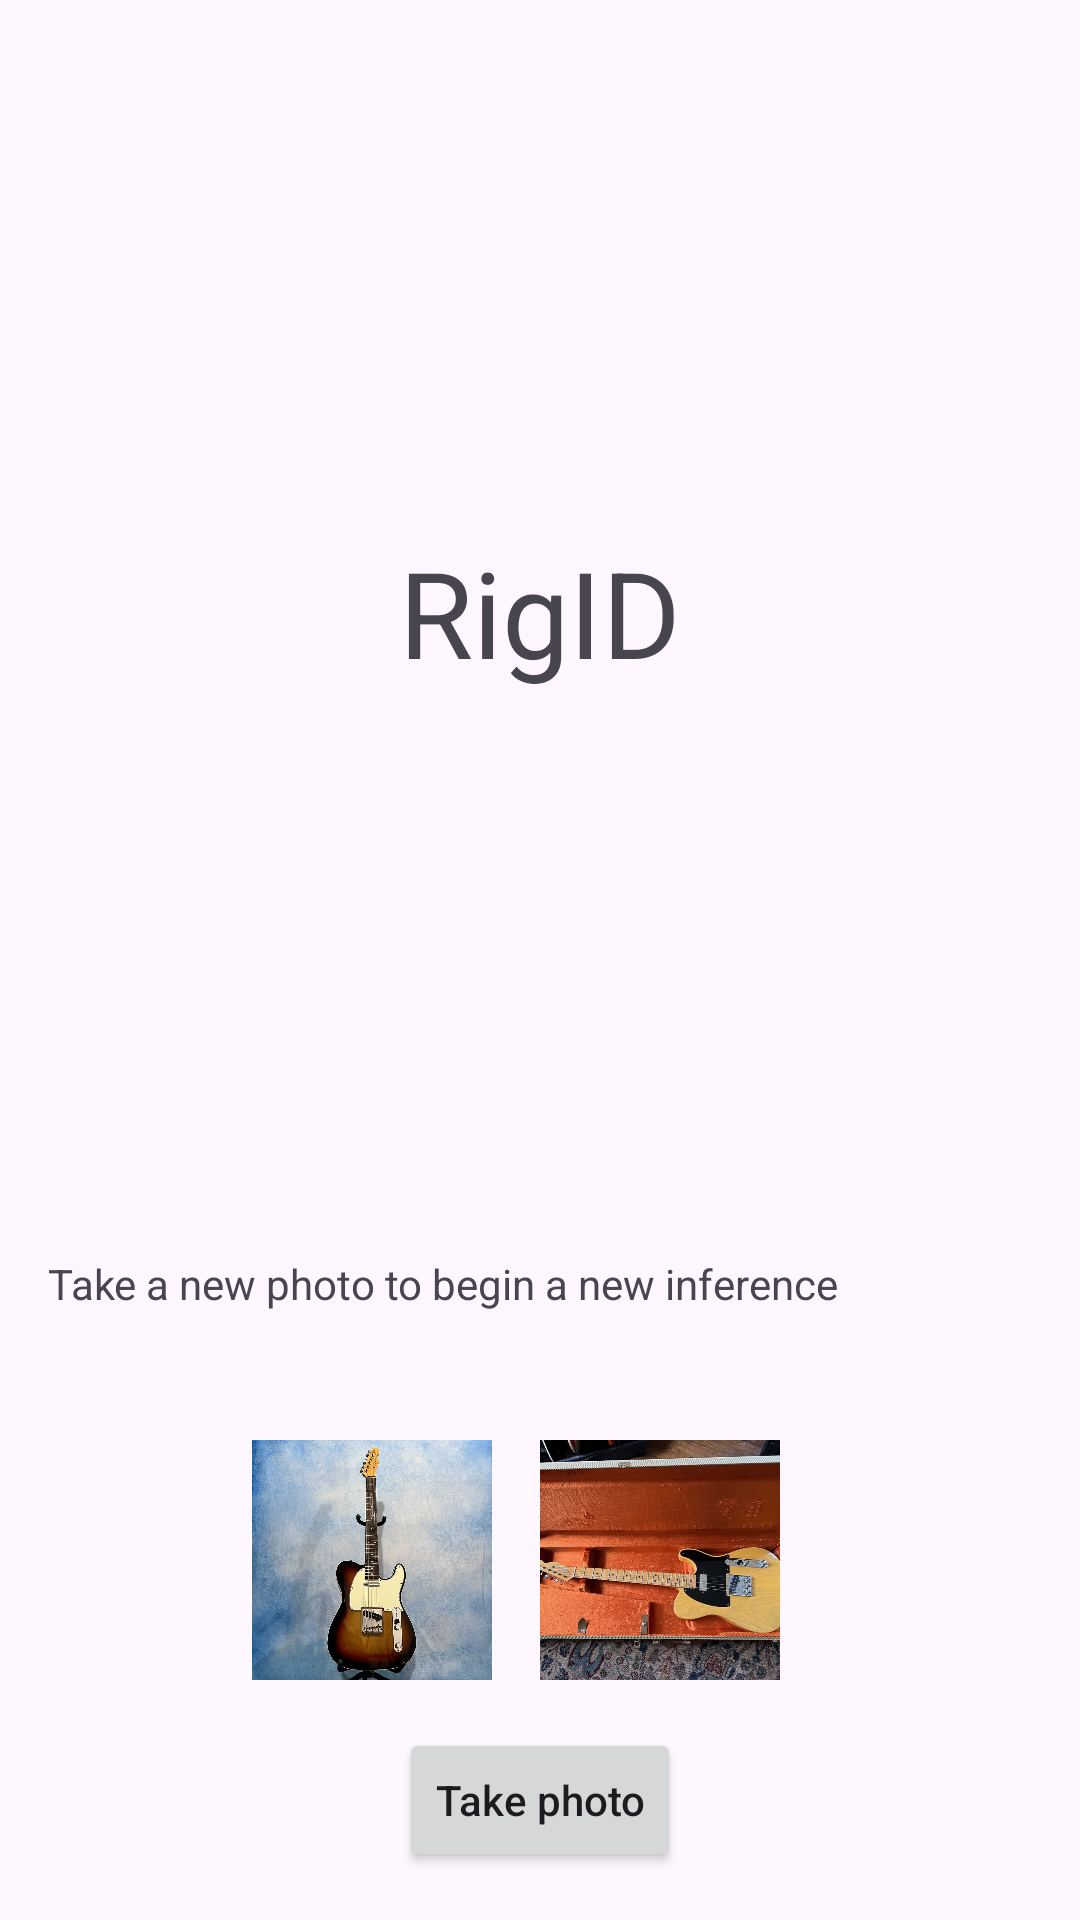

The Android layout XML behind this screen, and the referenced resources:
<!-- AndroidManifest.xml: application theme Theme.RigID -->
<!-- res/layout/fragment_first.xml -->
<?xml version="1.0" encoding="utf-8"?>
<RelativeLayout xmlns:android="http://schemas.android.com/apk/res/android"
    xmlns:tools="http://schemas.android.com/tools"
    android:layout_width="match_parent"
    android:layout_height="match_parent"
    android:orientation="vertical"
    tools:context=".MainActivity">

    <FrameLayout
        android:layout_width="match_parent"
        android:layout_height="match_parent"
        android:layout_above="@+id/guitarDescription">

        <TextView
            android:id="@+id/tvPlaceholder"
            android:layout_width="match_parent"
            android:layout_height="wrap_content"
            android:layout_gravity="center"
            android:text="@string/tv_placeholder"
            android:textAlignment="center"
            android:textSize="40sp" />

        <ImageView
            android:id="@+id/imageView"
            android:layout_width="match_parent"
            android:layout_height="match_parent"
            android:adjustViewBounds="true"
            android:contentDescription="@null"
            android:scaleType="fitCenter" />
    </FrameLayout>

    <TextView
        android:id="@+id/guitarDescription"
        android:layout_width="match_parent"
        android:layout_height="wrap_content"
        android:layout_above="@id/llSampleImage"
        android:layout_marginStart="16dp"
        android:layout_marginTop="10dp"
        android:layout_marginBottom="10dp"
        android:lines="3"
        android:text="@string/tv_description" />

    <LinearLayout
        android:id="@+id/llSampleImage"
        android:layout_width="match_parent"
        android:layout_height="wrap_content"
        android:layout_above="@+id/captureImageFab"
        android:gravity="center_horizontal"
        android:orientation="horizontal">

        <ImageView
            android:id="@+id/imgSampleOne"
            android:layout_width="80dp"
            android:layout_height="80dp"
            android:adjustViewBounds="true"
            android:contentDescription="@null"
            android:scaleType="centerCrop"
            android:src="@drawable/demo_img1" />

        <ImageView
            android:id="@+id/imgSampleTwo"
            android:layout_width="80dp"
            android:layout_height="80dp"
            android:layout_marginStart="16dp"
            android:layout_marginEnd="16dp"
            android:adjustViewBounds="true"
            android:contentDescription="@null"
            android:scaleType="centerCrop"
            android:src="@drawable/demo_img2" />

    </LinearLayout>

    <Button
        android:id="@+id/captureImageFab"
        android:layout_width="wrap_content"
        android:layout_height="wrap_content"
        android:layout_alignParentBottom="true"
        android:layout_centerHorizontal="true"
        android:layout_gravity="center|bottom"
        android:layout_margin="16dp"
        android:drawableLeft="@drawable/ic_camera"
        android:text="@string/tv_take_photo"
        android:textAllCaps="false" />

</RelativeLayout>
<!-- resources referenced by this layout -->
<resources>
  <!-- drawable demo_img1: jpeg bitmap (drawable, 95701 bytes) -->
  <!-- drawable demo_img2: jpeg bitmap (drawable, 115213 bytes) -->
  <string name="tv_description">Take a new photo to begin a new inference</string>
  <string name="tv_placeholder">RigID</string>
  <string name="tv_take_photo">Take photo</string>
  <style name="Theme.RigID" parent="Base.Theme.RigID" />
  <style name="Base.Theme.RigID" parent="Theme.Material3.DayNight.NoActionBar">
          
          
      </style>
</resources>
